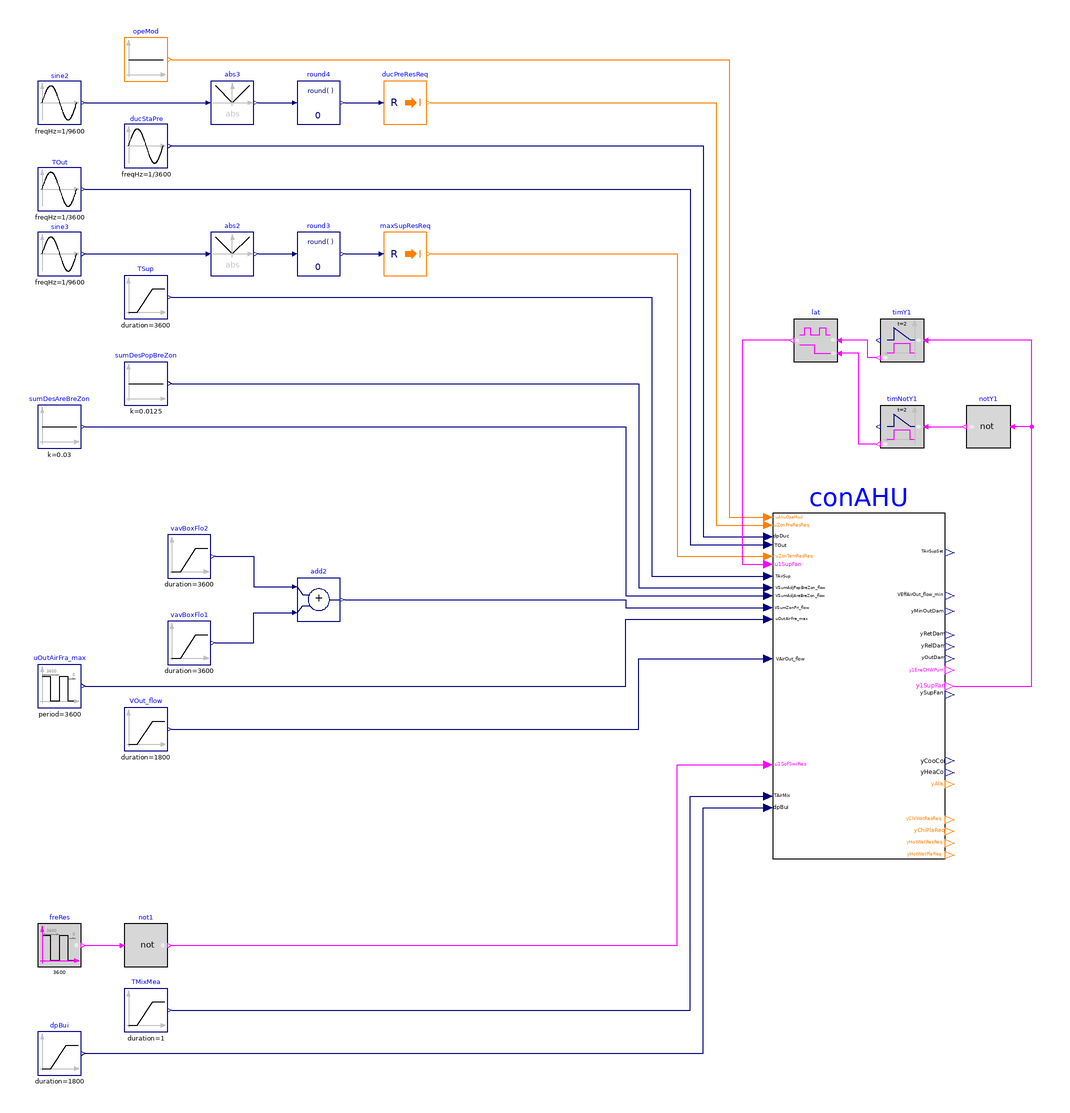

Above is the diagram view of the following Modelica model: its components placed by their Placement annotations and its connect equations drawn as lines.

model Controller_UnspecifiedClimate
  "Validation controller model for generating warnng when the climate zone is not specified"

  BuildingsLite.Controls.OBC.ASHRAE.G36.AHUs.MultiZone.VAV.Controller conAHU(
    final eneStd=BuildingsLite.Controls.OBC.ASHRAE.G36.Types.EnergyStandard.ASHRAE90_1,

    final venStd=BuildingsLite.Controls.OBC.ASHRAE.G36.Types.VentilationStandard.ASHRAE62_1,

    final ashCliZon=BuildingsLite.Controls.OBC.ASHRAE.G36.Types.ASHRAEClimateZone.Not_Specified,

    final minOADes=BuildingsLite.Controls.OBC.ASHRAE.G36.Types.OutdoorAirSection.DedicatedDampersAirflow,

    final buiPreCon=BuildingsLite.Controls.OBC.ASHRAE.G36.Types.PressureControl.ReliefDamper,

    final ecoHigLimCon=BuildingsLite.Controls.OBC.ASHRAE.G36.Types.ControlEconomizer.FixedDryBulb,

    final VUncDesOutAir_flow=0.05,
    final VDesTotOutAir_flow=0.05) "Multizone VAV AHU controller"
    annotation (Placement(transformation(extent={{100,-120},{180,40}})));

  BuildingsLite.Controls.OBC.CDL.Reals.Sources.Ramp TSup(
    final height=4,
    final duration=3600,
    final offset=273.15 + 14) "AHU supply air temperature"
    annotation (Placement(transformation(extent={{-200,130},{-180,150}})));
  BuildingsLite.Controls.OBC.CDL.Reals.Sources.Ramp VOut_flow(
    final duration=1800,
    final offset=0.02,
    final height=0.0168)
    "Measured outdoor airflow rate"
    annotation (Placement(transformation(extent={{-200,-70},{-180,-50}})));
  BuildingsLite.Controls.OBC.CDL.Reals.Sources.Ramp TMixMea(
    final height=4,
    final duration=1,
    final offset=273.15 + 2,
    final startTime=0)
    "Measured mixed air temperature"
    annotation (Placement(transformation(extent={{-200,-200},{-180,-180}})));
  BuildingsLite.Controls.OBC.CDL.Reals.Sources.Sin TOut(
    final amplitude=5,
    final offset=18 + 273.15,
    final freqHz=1/3600) "Outdoor air temperature"
    annotation (Placement(transformation(extent={{-240,180},{-220,200}})));
  BuildingsLite.Controls.OBC.CDL.Reals.Sources.Sin ducStaPre(
    final offset=200,
    final amplitude=150,
    final freqHz=1/3600) "Duct static pressure"
    annotation (Placement(transformation(extent={{-200,200},{-180,220}})));
  BuildingsLite.Controls.OBC.CDL.Reals.Sources.Sin sine2(
    final offset=3,
    final amplitude=2,
    final freqHz=1/9600) "Duct static pressure setpoint reset requests"
    annotation (Placement(transformation(extent={{-240,220},{-220,240}})));
  BuildingsLite.Controls.OBC.CDL.Reals.Sources.Sin sine3(
    final amplitude=6,
    final freqHz=1/9600)
    "Maximum supply temperature setpoint reset"
    annotation (Placement(transformation(extent={{-240,150},{-220,170}})));
  BuildingsLite.Controls.OBC.CDL.Reals.Abs abs2
    "Block generates absolute value of input"
    annotation (Placement(transformation(extent={{-160,150},{-140,170}})));
  BuildingsLite.Controls.OBC.CDL.Reals.Abs abs3
    "Block generates absolute value of input"
    annotation (Placement(transformation(extent={{-160,220},{-140,240}})));
  BuildingsLite.Controls.OBC.CDL.Reals.Round round3(n=0)
    "Round real number to given digits"
    annotation (Placement(transformation(extent={{-120,150},{-100,170}})));
  BuildingsLite.Controls.OBC.CDL.Reals.Round round4(n=0)
    "Round real number to given digits"
    annotation (Placement(transformation(extent={{-120,220},{-100,240}})));
  BuildingsLite.Controls.OBC.CDL.Conversions.RealToInteger ducPreResReq
    "Convert real to integer"
    annotation (Placement(transformation(extent={{-80,220},{-60,240}})));
  BuildingsLite.Controls.OBC.CDL.Conversions.RealToInteger maxSupResReq
    "Convert real to integer"
    annotation (Placement(transformation(extent={{-80,150},{-60,170}})));
  BuildingsLite.Controls.OBC.CDL.Integers.Sources.Constant opeMod(
    final k=BuildingsLite.Controls.OBC.ASHRAE.G36.Types.OperationModes.occupied)
    "AHU operation mode is occupied"
    annotation (Placement(transformation(extent={{-200,240},{-180,260}})));
  BuildingsLite.Controls.OBC.CDL.Reals.Sources.Constant sumDesPopBreZon(
    final k=0.0125)
    "Sum of the population component design breathing zone flow rate"
    annotation (Placement(transformation(extent={{-200,90},{-180,110}})));
  BuildingsLite.Controls.OBC.CDL.Reals.Sources.Constant sumDesAreBreZon(
    final k=0.03)
    "Sum of the area component design breathing zone flow rate"
    annotation (Placement(transformation(extent={{-240,70},{-220,90}})));
  BuildingsLite.Controls.OBC.CDL.Reals.Sources.Ramp vavBoxFlo2(
    final offset=0.08,
    final height=0.02,
    final duration=3600)
    "Ramp signal for generating VAV box flow rate"
    annotation (Placement(transformation(extent={{-180,10},{-160,30}})));
  BuildingsLite.Controls.OBC.CDL.Reals.Sources.Ramp vavBoxFlo1(
    final height=0.05,
    final offset=0.08,
    final duration=3600)
    "Ramp signal for generating VAV box flow rate"
    annotation (Placement(transformation(extent={{-180,-30},{-160,-10}})));
  BuildingsLite.Controls.OBC.CDL.Reals.Add add2
    "System primary airflow rate, equals to the sum of the measured discharged flow rate of all terminal units"
    annotation (Placement(transformation(extent={{-120,-10},{-100,10}})));
  BuildingsLite.Controls.OBC.CDL.Reals.Sources.Pulse uOutAirFra_max(
    final amplitude=0.005,
    final width=0.25,
    final period=3600,
    final offset=0.015)
    "Maximum zone outdoor air fraction, equals to the maximum of primary outdoor air fraction of all zones"
    annotation (Placement(transformation(extent={{-240,-50},{-220,-30}})));
  BuildingsLite.Controls.OBC.CDL.Reals.Sources.Ramp dpBui(
    final height=40,
    final offset=0,
    final duration=1800) "Building static presure"
    annotation (Placement(transformation(extent={{-240,-220},{-220,-200}})));
  BuildingsLite.Controls.OBC.CDL.Logical.Not not1
    "Logical not"
    annotation (Placement(transformation(extent={{-200,-170},{-180,-150}})));
  BuildingsLite.Controls.OBC.CDL.Logical.Sources.Pulse freRes(
    final width=0.95,
    final period=3600)
    "Freeze protection reset"
    annotation (Placement(transformation(extent={{-240,-170},{-220,-150}})));
  BuildingsLite.Controls.OBC.CDL.Logical.Timer timY1(t=2)
    "Return true if equipment commanded on for sufficient time"
    annotation (Placement(transformation(extent={{170,110},{150,130}})));
  BuildingsLite.Controls.OBC.CDL.Logical.Not notY1
    "Return true if equipment commanded off"
    annotation (Placement(transformation(extent={{210,70},{190,90}})));
  BuildingsLite.Controls.OBC.CDL.Logical.Timer timNotY1(t=2)
    "Return true if equipment commanded off for sufficient time"
    annotation (Placement(transformation(extent={{170,70},{150,90}})));
  BuildingsLite.Controls.OBC.CDL.Logical.Latch lat
    "Lock status until equipment commanded off for sufficient time"
    annotation (Placement(transformation(extent={{130,110},{110,130}})));
equation
  connect(TOut.y, conAHU.TOut) annotation (Line(points={{-218,190},{62,190},{62,
          25.4545},{96,25.4545}},  color={0,0,127}));
  connect(ducStaPre.y, conAHU.dpDuc) annotation (Line(points={{-178,210},{68,
          210},{68,29.0909},{96,29.0909}}, color={0,0,127}));
  connect(sine2.y, abs3.u)
    annotation (Line(points={{-218,230},{-162,230}},   color={0,0,127}));
  connect(abs3.y,round4. u)
    annotation (Line(points={{-138,230},{-122,230}},  color={0,0,127}));
  connect(round4.y, ducPreResReq.u)
    annotation (Line(points={{-98,230},{-82,230}},   color={0,0,127}));
  connect(sine3.y, abs2.u)
    annotation (Line(points={{-218,160},{-162,160}},   color={0,0,127}));
  connect(abs2.y, round3.u)
    annotation (Line(points={{-138,160},{-122,160}},   color={0,0,127}));
  connect(round3.y, maxSupResReq.u)
    annotation (Line(points={{-98,160},{-82,160}},   color={0,0,127}));
  connect(maxSupResReq.y, conAHU.uZonTemResReq) annotation (Line(points={{-58,160},
          {56,160},{56,20},{96,20}},  color={255,127,0}));
  connect(ducPreResReq.y, conAHU.uZonPreResReq) annotation (Line(points={{-58,230},
          {74,230},{74,34.5455},{96,34.5455}},  color={255,127,0}));
  connect(TMixMea.y, conAHU.TAirMix) annotation (Line(points={{-178,-190},{62,-190},
          {62,-90.9091},{96,-90.9091}}, color={0,0,127}));
  connect(VOut_flow.y, conAHU.VAirOut_flow) annotation (Line(points={{-178,-60},
          {38,-60},{38,-27.2727},{96,-27.2727}}, color={0,0,127}));
  connect(TSup.y, conAHU.TAirSup) annotation (Line(points={{-178,140},{44,140},
          {44,10.9091},{96,10.9091}}, color={0,0,127}));
  connect(vavBoxFlo2.y, add2.u1) annotation (Line(points={{-158,20},{-140,20},{-140,
          6},{-122,6}}, color={0,0,127}));
  connect(vavBoxFlo1.y, add2.u2) annotation (Line(points={{-158,-20},{-140,-20},
          {-140,-6},{-122,-6}}, color={0,0,127}));
  connect(uOutAirFra_max.y, conAHU.uOutAirFra_max) annotation (Line(points={{-218,
          -40},{32,-40},{32,-9.09091},{96,-9.09091}},color={0,0,127}));
  connect(dpBui.y, conAHU.dpBui) annotation (Line(points={{-218,-210},{68,-210},
          {68,-96.3636},{96,-96.3636}}, color={0,0,127}));
  connect(freRes.y,not1. u)
    annotation (Line(points={{-218,-160},{-202,-160}}, color={255,0,255}));
  connect(not1.y, conAHU.u1SofSwiRes) annotation (Line(points={{-178,-160},{56,
          -160},{56,-76.3636},{96,-76.3636}}, color={255,0,255}));
  connect(sumDesPopBreZon.y, conAHU.VSumAdjPopBreZon_flow) annotation (Line(
        points={{-178,100},{38,100},{38,5.45455},{96,5.45455}}, color={0,0,127}));
  connect(sumDesAreBreZon.y, conAHU.VSumAdjAreBreZon_flow) annotation (Line(
        points={{-218,80},{32,80},{32,1.81818},{96,1.81818}}, color={0,0,127}));
  connect(add2.y, conAHU.VSumZonPri_flow) annotation (Line(points={{-98,0},{32,0},
          {32,-3.63636},{96,-3.63636}}, color={0,0,127}));
  connect(opeMod.y, conAHU.uAhuOpeMod) annotation (Line(points={{-178,250},{80,
          250},{80,38.1818},{96,38.1818}}, color={255,127,0}));
  connect(conAHU.y1SupFan,timY1. u) annotation (Line(points={{184,-40},{220,-40},
          {220,120},{172,120}}, color={255,0,255}));
  connect(timNotY1.u,notY1. y)
    annotation (Line(points={{172,80},{188,80}}, color={255,0,255}));
  connect(timNotY1.passed,lat. clr) annotation (Line(points={{148,72},{140,72},
          {140,114},{132,114}}, color={255,0,255}));
  connect(lat.y, conAHU.u1SupFan) annotation (Line(points={{108,120},{86,120},{
          86,16.3636},{96,16.3636}}, color={255,0,255}));
  connect(conAHU.y1SupFan, notY1.u) annotation (Line(points={{184,-40},{220,-40},
          {220,80},{212,80}}, color={255,0,255}));
  connect(timY1.passed, lat.u) annotation (Line(points={{148,112},{144,112},{
          144,120},{132,120}}, color={255,0,255}));
annotation (experiment(StopTime=3600.0, Tolerance=1e-06),
  __Dymola_Commands(file="modelica://Buildings/Resources/Scripts/Dymola/Controls/OBC/ASHRAE/G36/AHUs/MultiZone/VAV/Validation/Controller_UnspecifiedClimate.mos"
    "Simulate and plot"),
    Documentation(info="<html>
<p>
This example validates
<a href=\"modelica://BuildingsLite.Controls.OBC.ASHRAE.G36.AHUs.MultiZone.VAV.Controller\">
BuildingsLite.Controls.OBC.ASHRAE.G36.AHUs.MultiZone.VAV.Controller</a> for generating
warning when the climate zone is not specified.
</p>
</html>", revisions="<html>
<ul>
<li>
June 27, 2024, by Antoine Gautier:<br/>
Refactored the computation of the supply fan status.<br/>
This is for <a href=\"https://github.com/lbl-srg/modelica-buildings/issues/3787\">#3787</a>.
</li>
<li>
February 8, 2022, by Jianjun Hu:<br/>
First implementation.
</li>
</ul>
</html>"),
Diagram(coordinateSystem(extent={{-260,-280},{260,280}})),
    Icon(coordinateSystem(extent={{-100,-100},{100,100}}),
         graphics={
        Ellipse(lineColor = {75,138,73},
                fillColor={255,255,255},
                fillPattern = FillPattern.Solid,
                extent = {{-100,-100},{100,100}}),
        Polygon(lineColor = {0,0,255},
                fillColor = {75,138,73},
                pattern = LinePattern.None,
                fillPattern = FillPattern.Solid,
                points = {{-36,60},{64,0},{-36,-60},{-36,60}})}));
end Controller_UnspecifiedClimate;